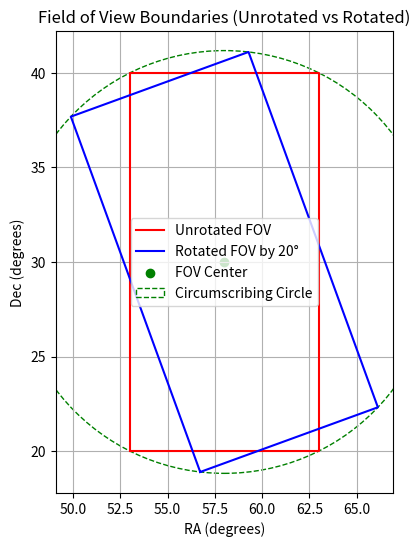

Python code for this plot:
# Plots the rotated boundaries of the FOV and filters data within the FOV boundaries

import numpy as np
import matplotlib.pyplot as plt

def get_frame_boundaries(w, h, x, y, chi=0):
    # Convert chi to radians for rotation
    chi_rad = np.deg2rad(chi)

    # Calculate the four corners of the unrotated FOV (xmin, ymin, etc.)
    xmin = float(x) - float(w) / 2.0
    xmax = float(x) + float(w) / 2.0
    ymin = float(y) - float(h) / 2.0
    ymax = float(y) + float(h) / 2.0
    
    # Correct for boundary limits
    # xmin = 0 if xmin < 0 else xmin
    # xmax = 360 if xmax > 360 else xmax
    # ymin = -90 if ymin < -90 else ymin
    # ymax = 90 if ymax > 90 else ymax
    
    # Define the unrotated corners as (RA, Dec) pairs
    corners = np.array([[xmin, ymin],  # bottom-left
                        [xmin, ymax],  # top-left
                        [xmax, ymax], # top-right
                        [xmax, ymin]]) # bottom-right

    # Translate the FOV center to the origin for rotation
    translated_corners = corners - np.array([x, y])

    # Apply 2D rotation matrix to each corner (rotation around z-axis)
    rotation_matrix = np.array([[np.cos(chi_rad), -np.sin(chi_rad)],
                                [np.sin(chi_rad),  np.cos(chi_rad)]])
    
    rotated_corners = np.dot(translated_corners, rotation_matrix.T)

    # Translate the corners back to their original position
    rotated_corners += np.array([x, y])

    # Ensure RA stays within [0, 360] and Dec stays within [-90, 90]
    # for ra in rotated_corners[:, 0]:
    #     if ra < 0:
    #         ra = 0
    #     elif ra > 360:
    #         ra = 360
    # # rotated_corners[:, 0] = rotated_corners[:, 0] %360
    # rotated_corners[:, 0] = np.clip(rotated_corners[:, 0], 0, 360)
    # rotated_corners[:, 1] = np.clip(rotated_corners[:, 1], -90, 90)

    radius = np.sqrt((w/2)**2 + (h/2)**2)

    # Return both the unrotated and rotated corners
    return corners, rotated_corners, radius
    # return rotated_corners 

def plot_fov_boundaries(w, h, ra, dec, chi):
    # Get unrotated and rotated corners
    unrotated_corners, rotated_corners, radius = get_frame_boundaries(w, h, ra, dec, chi)
    
    # Add the first corner at the end to close the loop
    unrotated_corners = np.vstack([unrotated_corners, unrotated_corners[0]])
    rotated_corners = np.vstack([rotated_corners, rotated_corners[0]])
    # unrotated_corners[[1, 2, 3]] = unrotated_corners[[2, 3, 1]]
    # rotated_corners[[2, 3]] = rotated_corners[[3, 2]]
    
    # Enable interactive mode
    # plt.ion()

    # Plotting the unrotated and rotated boundaries
    fig, ax = plt.subplots(figsize=(8, 6))
    ax.plot(unrotated_corners[:, 0], unrotated_corners[:, 1], 'r-', label='Unrotated FOV')
    ax.plot(rotated_corners[:, 0], rotated_corners[:, 1], 'b-', label=f'Rotated FOV by {chi}°')

    # Mark the center of the FOV
    ax.scatter([ra], [dec], color='green', marker='o', label='FOV Center')

    # Plot the circumscribing circle
    circle = plt.Circle((ra, dec), radius, color='green', fill=False, linestyle='--', label='Circumscribing Circle')
    ax.add_artist(circle)

    # Add labels and legend
    ax.set_xlabel('RA (degrees)')
    ax.set_ylabel('Dec (degrees)')
    ax.set_title('Field of View Boundaries (Unrotated vs Rotated)')
    ax.legend()

    # Set the aspect ratio to be equal
    ax.set_aspect('equal', 'box')

    # Display the plot
    plt.grid(True)
    plt.show()

def is_point_in_polygon(x, y, poly):
    """ Check if a point (x, y) is inside a polygon defined by `poly` vertices. """
    n = len(poly)
    inside = False
    p1x, p1y = poly[0]
    for i in range(1, n + 1):
        p2x, p2y = poly[i % n]
        # print (i, x, y, ":",p1x, p1y, p2x, p2y)
        if y >= min(p1y, p2y):
            if y <= max(p1y, p2y):
                if x <= max(p1x, p2x):
                    if p1y != p2y:
                        xints = (y - p1y) * (p2x - p1x) / (p2y - p1y) + p1x
                        # print(xints)
                    if p1x == p2x or x <= xints:
                        # print (i, x, y, ":",p1x, p1y, p2x, p2y, xints, not inside)
                        # print(x, xints, not inside)
                        inside = not inside
        p1x, p1y = p2x, p2y
    return inside

def filter_by_fov(w, h, ra, de, chi): 
    # Frame field of view
    # Get valid boundaries  
    # width, height, _, _ = read_parameter_file()
    
    # Get the rotated corners of the FOV
    _, rotated_corners, _ = get_frame_boundaries(w, h, ra, de, chi)
    
    # Calculate min and max RA and Dec from rotated corners
    min_ra, min_dec = rotated_corners.min(axis=0)
    max_ra, max_dec = rotated_corners.max(axis=0)

    # Extract useful columns
    # mdf = mdf[['ra_deg', 'de_deg', 'mar_size', 'hip', 'mag', 'trig_parallax', 'B-V', 'Spectral_type']]
    
    # # Filter data within the boundaries
    # q = 'ra_deg >= @min_ra & ra_deg <= @max_ra & de_deg >= @min_dec & de_deg <= @max_dec' 
    # mdf_filtered = mdf.query(q)

    # # Convert rotated corners to a list of tuples for polygon testing
    # polygon = [tuple(corner) for corner in rotated_corners]
    
    # Apply polygonal filtering
    # mdf_filtered = mdf_filtered[mdf_filtered.apply(lambda row: is_point_in_polygon(row['ra_deg'], row['de_deg'], polygon), axis=1)  ]
    
    # Return filtered data and frame boundaries
    frame_boundaries = [min_ra, min_dec, max_ra, max_dec]
    return rotated_corners, frame_boundaries #mdf_filtered,



# Example usage
w, h = 10, 20  # Width and height of FOV in degrees
ra, dec = 58, 30  # Center of FOV (RA, Dec)
chi = 20  # Rotation angle in degrees


plot_fov_boundaries(w, h, ra, dec, chi)

rotated_corners, frame_boundaries = filter_by_fov(w, h, ra, dec, chi)
polygon = [tuple(corner) for corner in rotated_corners]
print(polygon)
i = 58
j = 20
print(i, j,is_point_in_polygon(i, j, polygon))
# x = np.linspace(ra-w/2-1, ra+w/2+1, 13)
# y = np.linspace(dec-h/2-1, dec+h/2+1, 23)
# # x = [53, 58, 63]
# # y = [20, 30, 40]
# for i in x:
#     for j in y:
#         print(i, j,is_point_in_polygon(i, j, polygon))